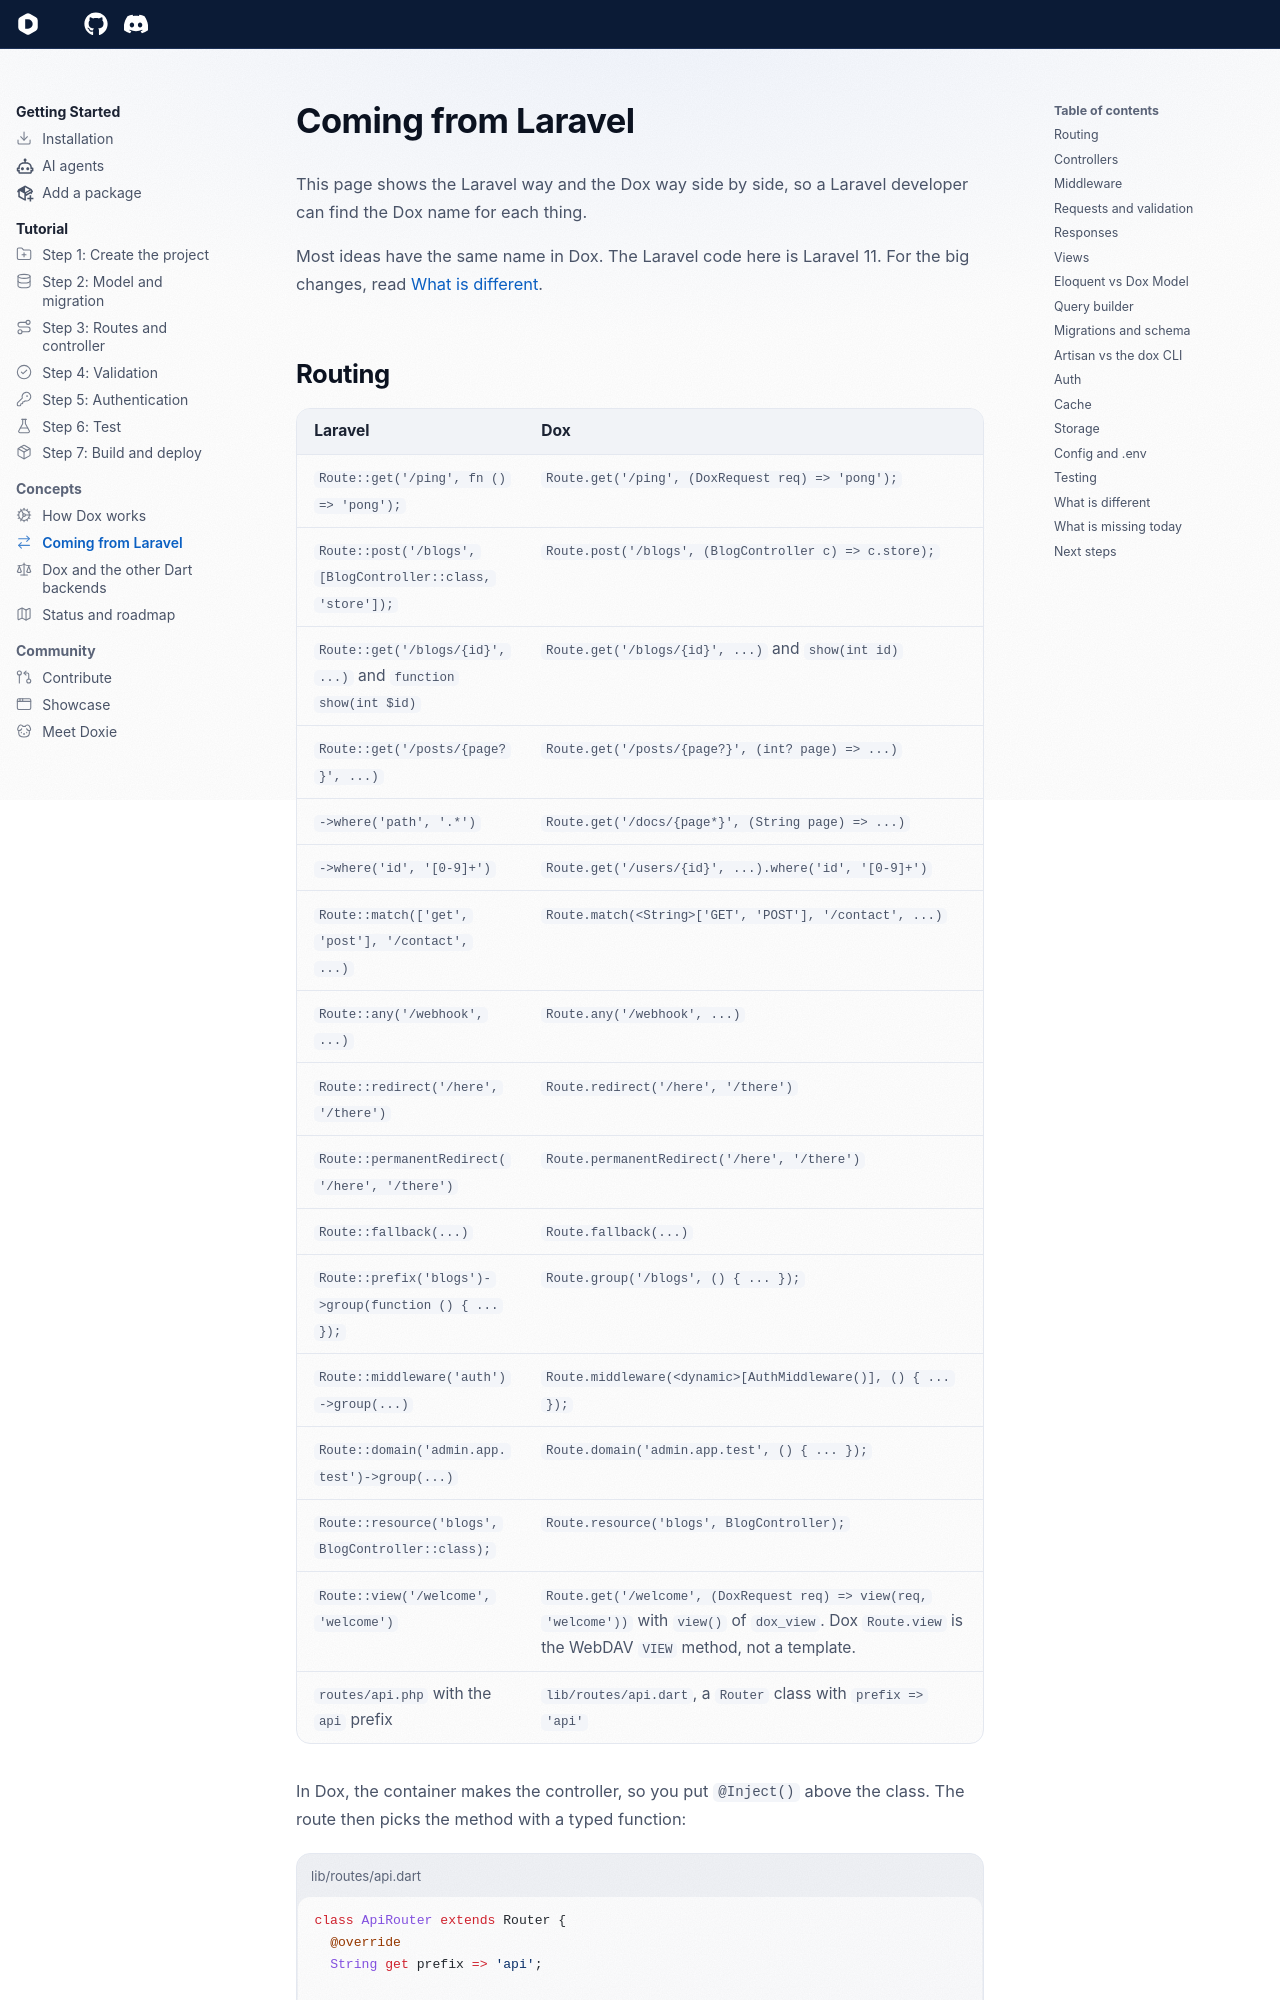

repository: dartondox/dox · page: 3.x/concepts/coming-from-laravel/index.html · generator: mkdocs

---
icon: lucide/arrow-right-left
---

# Coming from Laravel

This page shows the Laravel way and the Dox way side by side, so a Laravel developer can find the Dox name for each thing.

Most ideas have the same name in Dox. The Laravel code here is Laravel 11. For the big changes, read [What is different](#what-is-different).

## Routing

| Laravel | Dox |
| --- | --- |
| `Route::get('/ping', fn () => 'pong');` | `Route.get('/ping', (DoxRequest req) => 'pong');` |
| `Route::post('/blogs', [BlogController::class, 'store']);` | `Route.post('/blogs', (BlogController c) => c.store);` |
| `Route::get('/blogs/{id}', ...)` and `function show(int $id)` | `Route.get('/blogs/{id}', ...)` and `show(int id)` |
| `Route::get('/posts/{page?}', ...)` | `Route.get('/posts/{page?}', (int? page) => ...)` |
| `->where('path', '.*')` | `Route.get('/docs/{page*}', (String page) => ...)` |
| `->where('id', '[0-9]+')` | `Route.get('/users/{id}', ...).where('id', '[0-9]+')` |
| `Route::match(['get', 'post'], '/contact', ...)` | `Route.match(<String>['GET', 'POST'], '/contact', ...)` |
| `Route::any('/webhook', ...)` | `Route.any('/webhook', ...)` |
| `Route::redirect('/here', '/there')` | `Route.redirect('/here', '/there')` |
| `Route::permanentRedirect('/here', '/there')` | `Route.permanentRedirect('/here', '/there')` |
| `Route::fallback(...)` | `Route.fallback(...)` |
| `Route::prefix('blogs')->group(function () { ... });` | `Route.group('/blogs', () { ... });` |
| `Route::middleware('auth')->group(...)` | `Route.middleware(<dynamic>[AuthMiddleware()], () { ... });` |
| `Route::domain('admin.app.test')->group(...)` | `Route.domain('admin.app.test', () { ... });` |
| `Route::resource('blogs', BlogController::class);` | `Route.resource('blogs', BlogController);` |
| `Route::view('/welcome', 'welcome')` | `Route.get('/welcome', (DoxRequest req) => view(req, 'welcome'))` with `view()` of `dox_view`. Dox `Route.view` is the WebDAV `VIEW` method, not a template. |
| `routes/api.php` with the `api` prefix | `lib/routes/api.dart`, a `Router` class with `prefix => 'api'` |

In Dox, the container makes the controller, so you put `@Inject()` above the class. The route then picks the method with a typed function:

```dart title="lib/routes/api.dart"
class ApiRouter extends Router {
  @override
  String get prefix => 'api';

  @override
  List<dynamic> get middleware => <dynamic>[];

  @override
  void register() {
    Route.get('/blogs', (BlogController c) => c.index);
    Route.resource('users', UserController);
  }
}
```
